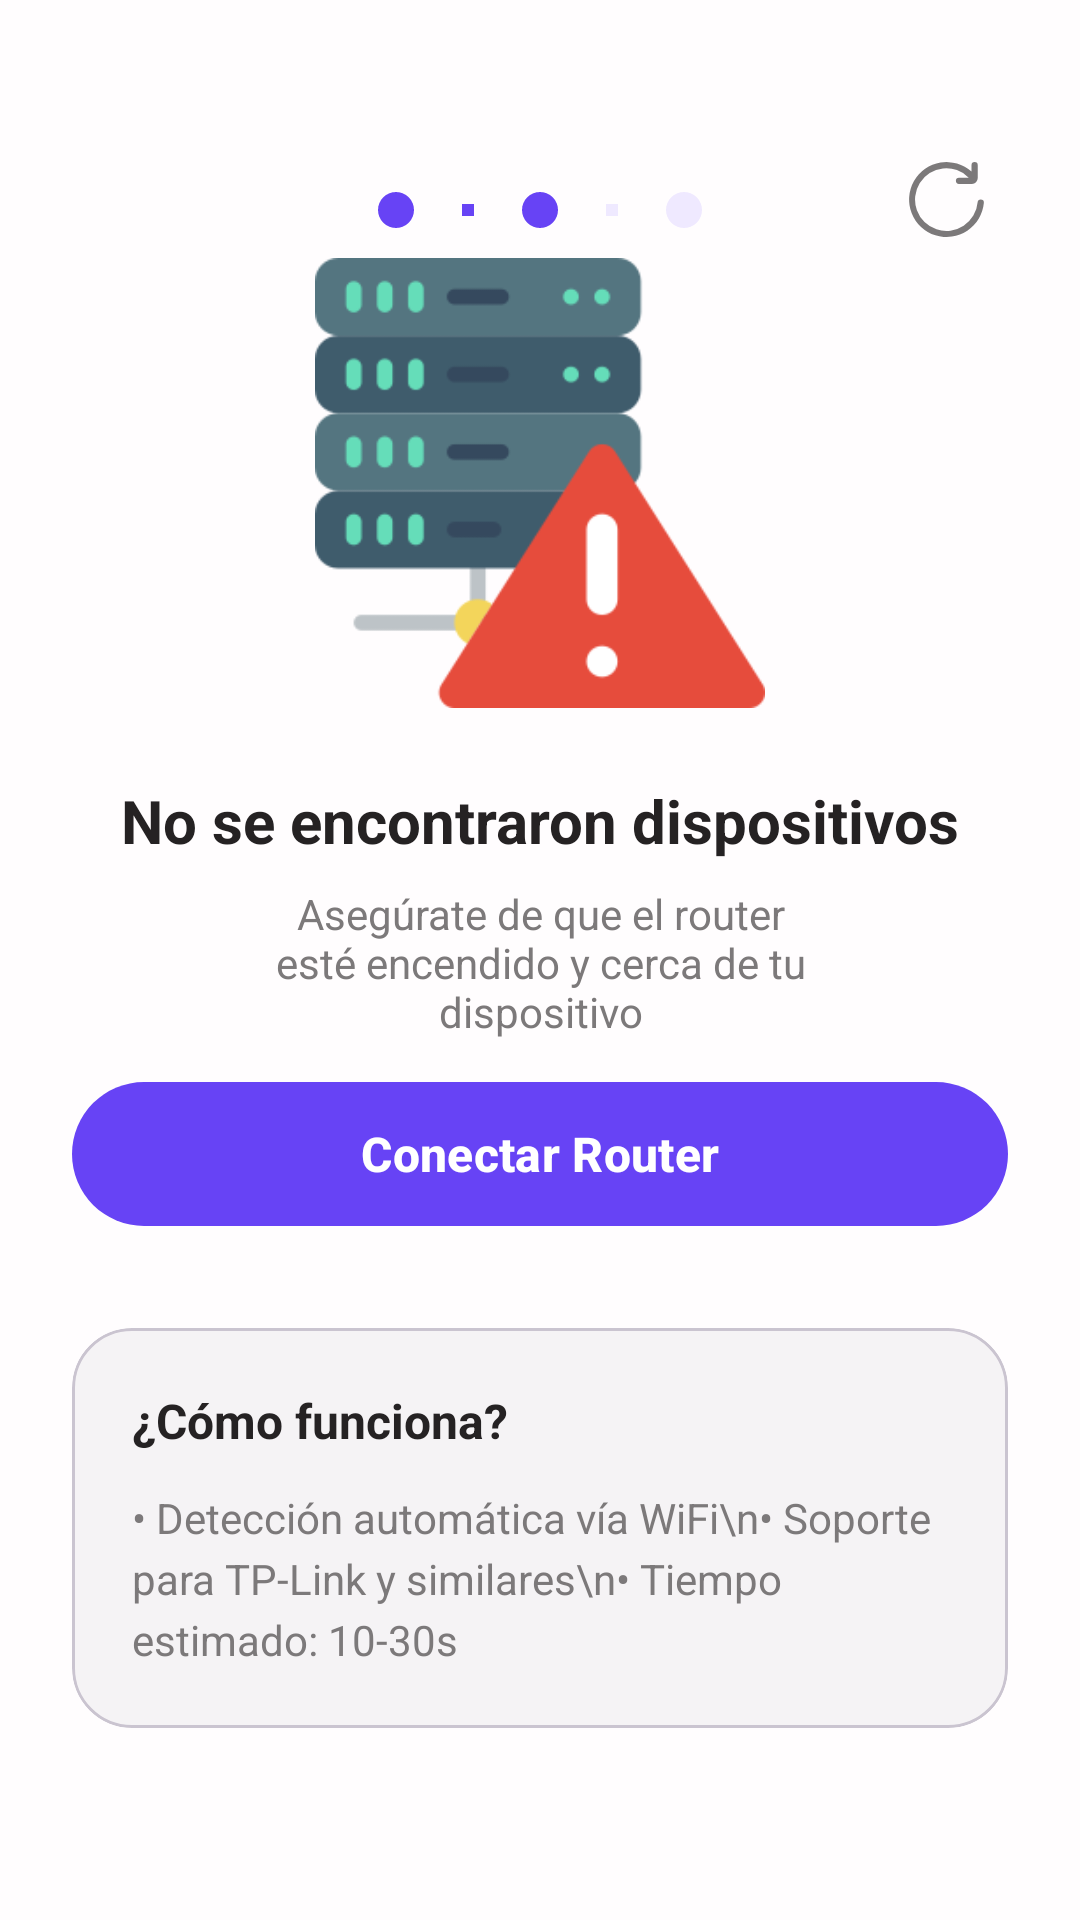

Write the Android layout XML for this screen, with the resource values it uses.
<!-- AndroidManifest.xml: application theme Theme.RedPaternal.NoActionBar -->
<!-- res/layout/fragment_router_scan.xml -->
<?xml version="1.0" encoding="utf-8"?>
<androidx.constraintlayout.widget.ConstraintLayout xmlns:android="http://schemas.android.com/apk/res/android"
    xmlns:app="http://schemas.android.com/apk/res-auto"
    xmlns:tools="http://schemas.android.com/tools"
    android:layout_width="match_parent"
    android:layout_height="match_parent"
    android:background="@color/fondo_1"
    android:padding="24dp">

    
    <LinearLayout
        android:id="@+id/stepsIndicator"
        android:layout_width="0dp"
        android:layout_height="wrap_content"
        android:layout_marginTop="40dp"
        android:gravity="center"
        android:orientation="horizontal"
        app:layout_constraintEnd_toEndOf="parent"
        app:layout_constraintStart_toStartOf="parent"
        app:layout_constraintTop_toTopOf="parent">

        <View
            android:layout_width="12dp"
            android:layout_height="12dp"
            android:layout_marginEnd="16dp"
            android:background="@drawable/bg_paso_active" />

        <View
            android:layout_width="4dp"
            android:layout_height="4dp"
            android:layout_marginEnd="16dp"
            android:background="@color/primario" />

        <View
            android:layout_width="12dp"
            android:layout_height="12dp"
            android:layout_marginEnd="16dp"
            android:background="@drawable/bg_paso_active" />

        <View
            android:layout_width="4dp"
            android:layout_height="4dp"
            android:layout_marginEnd="16dp"
            android:background="@color/secondario" />

        <View
            android:layout_width="12dp"
            android:layout_height="12dp"
            android:background="@drawable/bg_paso_inactivo" />

    </LinearLayout>

    
    <ImageButton
        android:id="@+id/btnRescan"
        android:layout_width="25dp"
        android:layout_height="25dp"
        android:layout_marginTop="30dp"
        android:layout_marginEnd="8dp"
        android:background="@android:color/transparent"
        android:backgroundTint="@android:color/transparent"
        android:scaleType="fitCenter"
        app:layout_constraintEnd_toEndOf="parent"
        app:layout_constraintTop_toTopOf="parent"
        app:srcCompat="@drawable/ic_recargar"
        app:tint="@color/texto" />

    
    <LinearLayout
        android:id="@+id/containerScanning"
        android:layout_width="0dp"
        android:layout_height="wrap_content"
        android:gravity="center_horizontal|center_vertical"
        android:orientation="vertical"
        android:visibility="gone"
        app:layout_constraintBottom_toBottomOf="parent"
        app:layout_constraintEnd_toEndOf="parent"
        app:layout_constraintStart_toStartOf="parent"
        app:layout_constraintTop_toTopOf="parent"
        app:layout_constraintVertical_chainStyle="packed">

        <com.airbnb.lottie.LottieAnimationView
            android:id="@+id/lottieScanAnimation"
            android:layout_width="250dp"
            android:layout_height="250dp"
            android:layout_marginBottom="24dp"
            app:lottie_autoPlay="true"
            app:lottie_loop="true"
            app:lottie_rawRes="@raw/scan_wifi" />

        <TextView
            android:id="@+id/tvScanningStatus"
            android:layout_width="wrap_content"
            android:layout_height="wrap_content"
            android:text="Buscando dispositivos..."
            android:textColor="@color/titulo"
            android:textSize="20sp"
            android:textStyle="bold" />

        <TextView
            android:id="@+id/tvScanningDetails"
            android:layout_width="wrap_content"
            android:layout_height="wrap_content"
            android:text="Escaneando redes WiFi cercanas"
            android:textColor="@color/texto"
            android:textSize="14sp" />

    </LinearLayout>

    
    <androidx.viewpager2.widget.ViewPager2
        android:id="@+id/viewPagerRouters"
        android:layout_width="0dp"
        android:layout_height="300dp"
        app:layout_constraintBottom_toTopOf="@id/dotsIndicator"
        app:layout_constraintEnd_toEndOf="parent"
        app:layout_constraintStart_toStartOf="parent"
        app:layout_constraintTop_toBottomOf="@id/stepsIndicator" />

    
    <LinearLayout
        android:id="@+id/dotsIndicator"
        android:layout_width="wrap_content"
        android:layout_height="wrap_content"
        android:layout_marginTop="16dp"
        android:layout_marginBottom="16dp"
        android:gravity="center"
        android:orientation="horizontal"
        app:layout_constraintBottom_toTopOf="@id/btnAction"
        app:layout_constraintEnd_toEndOf="parent"
        app:layout_constraintStart_toStartOf="parent"
        app:layout_constraintTop_toBottomOf="@id/viewPagerRouters" />

    
    <LinearLayout
        android:id="@+id/containerNoDevices"
        android:layout_width="0dp"
        android:layout_height="wrap_content"
        android:gravity="center"
        android:orientation="vertical"
        app:layout_constraintBottom_toTopOf="@id/btnAction"
        app:layout_constraintEnd_toEndOf="parent"
        app:layout_constraintStart_toStartOf="parent"
        app:layout_constraintTop_toBottomOf="@id/stepsIndicator">

        <ImageView
            android:id="@+id/ivNoDevices"
            android:layout_width="150dp"
            android:layout_height="150dp"
            android:layout_marginBottom="24dp"
            android:src="@drawable/img_dispositivo_no_encontrado" />

        <TextView
            android:layout_width="wrap_content"
            android:layout_height="wrap_content"
            android:text="No se encontraron dispositivos"
            android:textColor="@color/titulo"
            android:textSize="20sp"
            android:textStyle="bold" />

        <TextView
            android:layout_width="wrap_content"
            android:layout_height="wrap_content"
            android:layout_marginHorizontal="48dp"
            android:layout_marginTop="8dp"
            android:gravity="center"
            android:text="Asegúrate de que el router esté encendido y cerca de tu dispositivo"
            android:textAlignment="center"
            android:textColor="@color/texto"
            android:textSize="14sp" />

    </LinearLayout>

    
    <com.google.android.material.button.MaterialButton
        android:id="@+id/btnAction"
        style="@style/Widget.Material3.Button"
        android:layout_width="0dp"
        android:layout_height="56dp"
        android:layout_marginBottom="30dp"
        android:text="Conectar Router"
        android:textColor="@color/white"
        android:textSize="16sp"
        android:textStyle="bold"
        app:backgroundTint="@color/primario"
        app:cornerRadius="28dp"
        app:layout_constraintBottom_toTopOf="@id/cardScanInfo"
        app:layout_constraintEnd_toEndOf="parent"
        app:layout_constraintStart_toStartOf="parent" />

    
    <com.google.android.material.card.MaterialCardView
        android:id="@+id/cardScanInfo"
        android:layout_width="0dp"
        android:layout_height="wrap_content"
        android:layout_marginBottom="40dp"
        app:cardBackgroundColor="@color/fondo_2"
        app:cardCornerRadius="20dp"
        app:layout_constraintBottom_toBottomOf="parent"
        app:layout_constraintEnd_toEndOf="parent"
        app:layout_constraintStart_toStartOf="parent">

        <LinearLayout
            android:layout_width="match_parent"
            android:layout_height="wrap_content"
            android:orientation="vertical"
            android:padding="20dp">

            <TextView
                android:layout_width="wrap_content"
                android:layout_height="wrap_content"
                android:layout_marginBottom="12dp"
                android:text="¿Cómo funciona?"
                android:textColor="@color/titulo"
                android:textSize="16sp"
                android:textStyle="bold" />

            <TextView
                android:layout_width="match_parent"
                android:layout_height="wrap_content"
                android:lineSpacingExtra="4dp"
                android:text="• Detección automática vía WiFi\n• Soporte para TP-Link y similares\n• Tiempo estimado: 10-30s"
                android:textColor="@color/texto"
                android:textSize="14sp" />

        </LinearLayout>

    </com.google.android.material.card.MaterialCardView>

</androidx.constraintlayout.widget.ConstraintLayout>
<!-- resources referenced by this layout -->
<resources>
  <color name="fondo_1">#FFFDFE</color>
  <color name="fondo_2">#F5F3F5</color>
  <color name="primario">#6743F5</color>
  <color name="secondario">#EFE9FF</color>
  <color name="texto">#7C797A</color>
  <color name="titulo">#252223</color>
  <color name="white">#ffffff</color>
  <!-- drawable bg_paso_active (drawable) -->
  <?xml version="1.0" encoding="utf-8"?>
  <shape xmlns:android="http://schemas.android.com/apk/res/android">
      <solid android:color="@color/primario" />
      <size android:width="12dp" android:height="12dp" />
      <corners android:radius="6dp" />
  </shape>
  <!-- drawable bg_paso_inactivo (drawable) -->
  <?xml version="1.0" encoding="utf-8"?>
  <shape xmlns:android="http://schemas.android.com/apk/res/android">
      <solid android:color="@color/secondario" />
      <size android:width="12dp" android:height="12dp" />
      <corners android:radius="6dp" />
  </shape>
  <!-- drawable ic_recargar (drawable) -->
  <vector xmlns:android="http://schemas.android.com/apk/res/android"
      android:width="512dp"
      android:height="512dp"
      android:viewportWidth="24"
      android:viewportHeight="24">
    <path
        android:fillColor="#FF000000"
        android:pathData="M21.962,12.875A10.03,10.03 0,1 1,19.122 5H16a1,1 0,0 0,-1 1h0a1,1 0,0 0,1 1h4.143A1.858,1.858 0,0 0,22 5.143V1a1,1 0,0 0,-1 -1h0a1,1 0,0 0,-1 1V3.078A11.985,11.985 0,1 0,23.95 13.1a1.007,1.007 0,0 0,-1 -1.1h0A0.982,0.982 0,0 0,21.962 12.875Z"/>
  </vector>
  <!-- drawable img_dispositivo_no_encontrado: png bitmap (drawable, 11194 bytes) -->
  <style name="Theme.RedPaternal.NoActionBar" parent="Theme.Material3.DayNight.NoActionBar" />
</resources>
